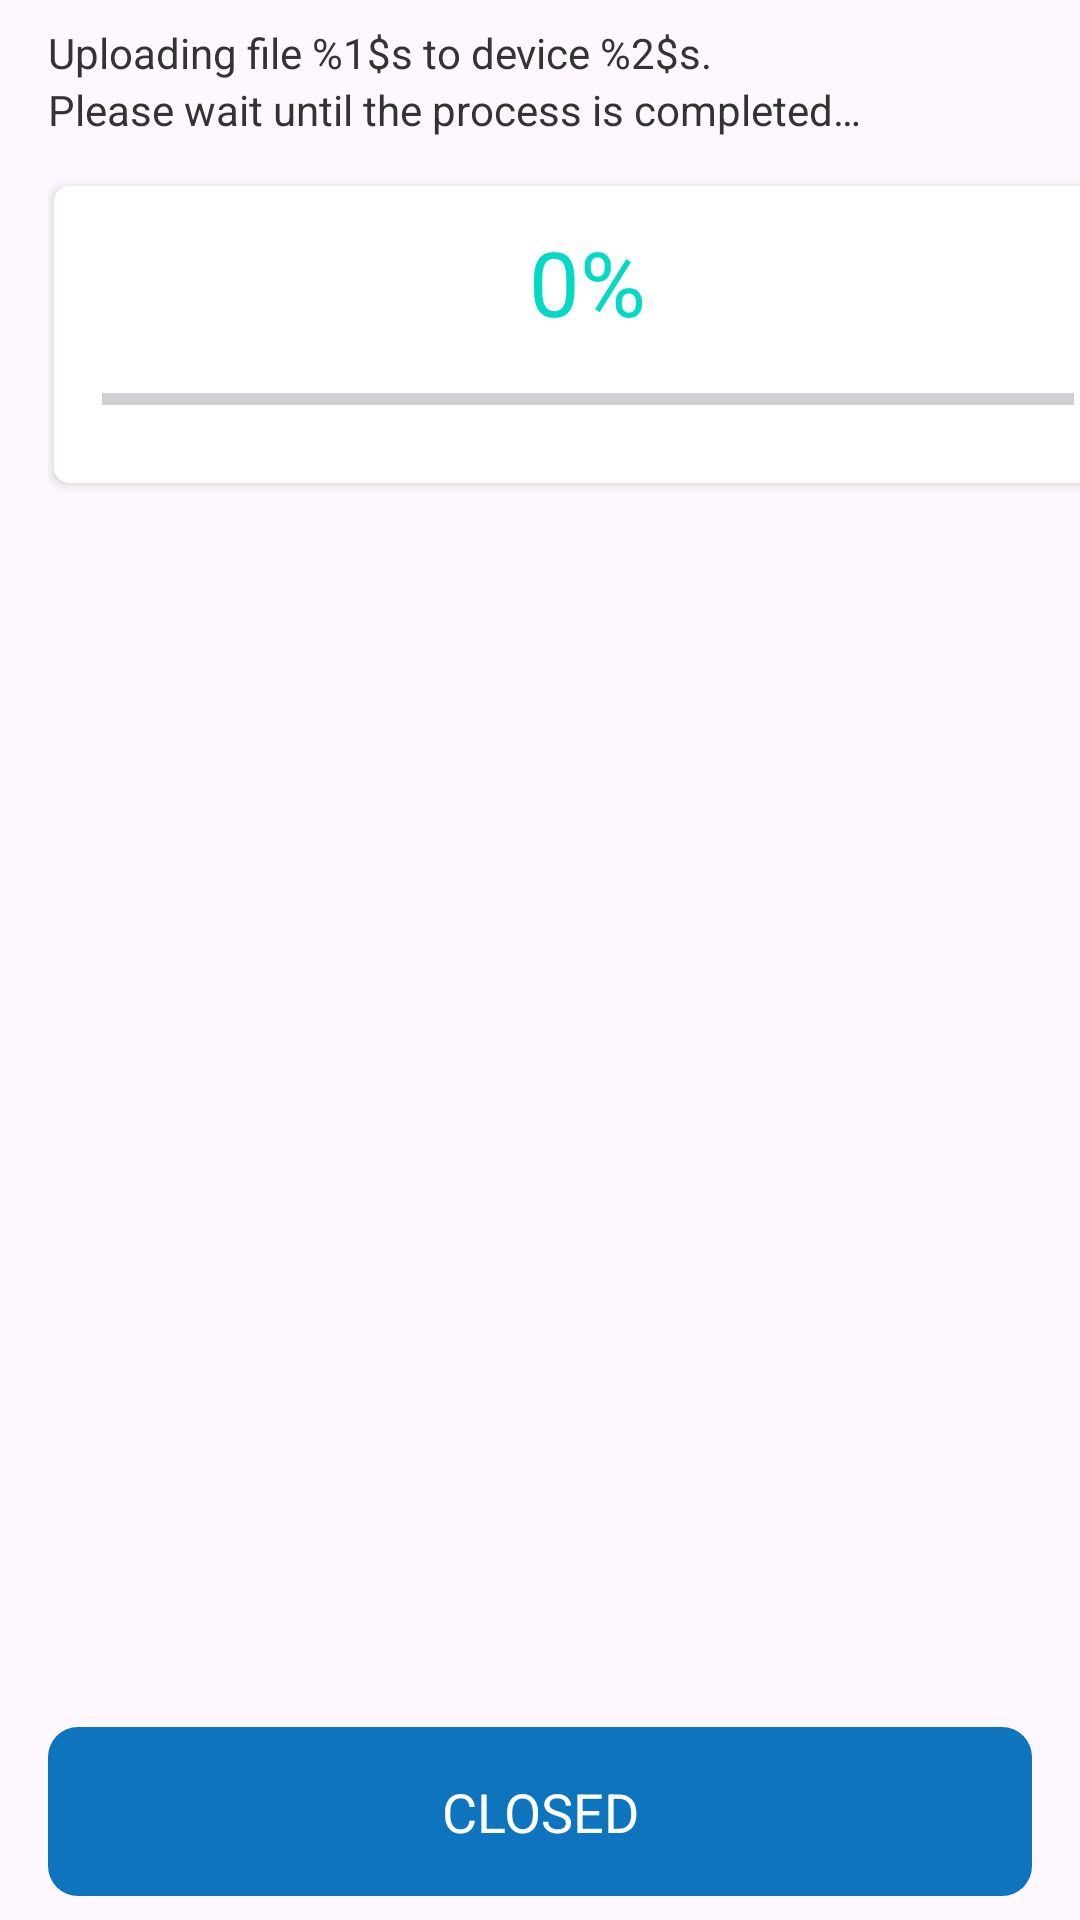

Layout XML and referenced resources for this Android screen:
<!-- AndroidManifest.xml: application theme Theme.FeasyBeacon1 -->
<!-- res/layout/fragment_update_firmware.xml -->
<?xml version="1.0" encoding="utf-8"?>
<RelativeLayout xmlns:android="http://schemas.android.com/apk/res/android"
    xmlns:app="http://schemas.android.com/apk/res-auto"
    xmlns:tools="http://schemas.android.com/tools"
    android:layout_width="match_parent"
    android:layout_height="match_parent">

    <ScrollView
        android:layout_width="match_parent"
        android:layout_height="match_parent"
        android:layout_above="@id/close"
        android:layout_marginBottom="@dimen/margin_small"
        android:fillViewport="true">

        <androidx.constraintlayout.widget.ConstraintLayout
            android:id="@+id/beaconota_root"
            android:layout_width="match_parent"
            android:layout_height="wrap_content"
            android:layout_marginStart="@dimen/margin_medium"
            android:layout_marginEnd="@dimen/margin_medium"
            android:keepScreenOn="true"
            android:scrollbars="vertical">

            <TextView
                android:id="@+id/uploading_info"
                android:layout_width="0dp"
                android:layout_height="wrap_content"
                android:layout_marginTop="@dimen/margin_small"
                android:text="@string/uploading_info"
                android:textAppearance="@style/Base.TextAppearance.AppCompat.Small"
                android:textColor="@color/text_color_primary"
                app:layout_constraintEnd_toEndOf="parent"
                app:layout_constraintStart_toStartOf="parent"
                app:layout_constraintTop_toTopOf="parent" />

            <TextView
                android:id="@+id/please_wait_prompt"
                android:layout_width="wrap_content"
                android:layout_height="wrap_content"
                android:paddingBottom="@dimen/margin_medium"
                android:text="@string/wait_prompt"
                android:textAppearance="@style/Base.TextAppearance.AppCompat.Small"
                android:textColor="@color/text_color_primary"
                app:layout_constraintStart_toStartOf="parent"
                app:layout_constraintTop_toBottomOf="@id/uploading_info" />

            <androidx.cardview.widget.CardView
                android:id="@+id/progress_cv"
                android:layout_width="match_parent"
                android:layout_height="wrap_content"
                android:layout_marginStart="@dimen/margin_cv"
                android:layout_marginEnd="@dimen/margin_cv"
                app:cardCornerRadius="@dimen/radius_small"
                app:layout_constraintEnd_toStartOf="parent"
                app:layout_constraintStart_toEndOf="parent"
                app:layout_constraintTop_toBottomOf="@id/please_wait_prompt">

                <RelativeLayout
                    android:layout_width="match_parent"
                    android:layout_height="wrap_content"
                    android:paddingStart="@dimen/margin_medium"
                    android:paddingTop="@dimen/margin_medium"
                    android:paddingEnd="@dimen/margin_medium"
                    android:paddingBottom="@dimen/margin_small">

                    <LinearLayout
                        android:id="@+id/percent_wrapper"
                        android:layout_width="wrap_content"
                        android:layout_height="wrap_content"
                        android:layout_alignParentTop="true"
                        android:layout_centerHorizontal="true">

                        <TextView
                            android:id="@+id/progress_bar_text"
                            style="@style/update_progress"
                            android:text="@string/progress_start_value" />

                        <TextView
                            style="@style/update_progress"
                            android:text="@string/percent" />
                    </LinearLayout>

                    <ProgressBar
                        android:id="@+id/progress_bar"
                        style="?android:attr/progressBarStyleHorizontal"
                        android:layout_width="match_parent"
                        android:layout_height="40dp"
                        android:layout_below="@id/percent_wrapper"
                        android:max="100"
                        android:visibility="visible"
                        tools:progress="50" />

                </RelativeLayout>
            </androidx.cardview.widget.CardView>

        </androidx.constraintlayout.widget.ConstraintLayout>
    </ScrollView>

    <Button
        android:id="@+id/close"
        style="@style/button_primary"
        android:layout_marginTop="0dp"
        android:text="@string/close" />

</RelativeLayout>
<!-- resources referenced by this layout -->
<resources>
  <color name="text_color_primary">#333333</color>
  <dimen name="margin_cv">2dp</dimen>
  <dimen name="margin_medium">16dp</dimen>
  <dimen name="margin_small">8dp</dimen>
  <dimen name="radius_small">5dp</dimen>
  <string name="close">Closed</string>
  <string name="percent">%</string>
  <string name="progress_start_value">0</string>
  <string name="uploading_info">Uploading file %1$s to device %2$s.</string>
  <string name="wait_prompt">Please wait until the process is completed…</string>
  <style name="button_primary" parent="@style/Widget.AppCompat.Button.Borderless">
          <item name="android:layout_width">match_parent</item>
          <item name="android:layout_height">wrap_content</item>
          <item name="android:layout_alignParentBottom">true</item>
          <item name="android:background">@drawable/gradient_button</item>
          <item name="android:textAppearance">@style/Base.TextAppearance.AppCompat.Medium</item>
          <item name="android:gravity">center</item>
          <item name="android:textAllCaps">true</item>
          <item name="android:textColor">@color/text_button_primary</item>
          <item name="android:padding">@dimen/margin_medium</item>
          <item name="android:layout_marginBottom">@dimen/margin_small</item>
          <item name="android:layout_marginTop">@dimen/margin_small</item>
          <item name="android:layout_marginStart">@dimen/margin_medium</item>
          <item name="android:layout_marginEnd">@dimen/margin_medium</item>
      </style>
  <style name="update_progress" parent="android:Widget.TextView">
          <item name="android:layout_width">wrap_content</item>
          <item name="android:layout_height">wrap_content</item>
          <item name="android:includeFontPadding">false</item>
          <item name="android:textColor">@color/colorAccent</item>
          <item name="android:textSize">@dimen/font_huge</item>
      </style>
  <style name="Theme.FeasyBeacon1" parent="Theme.Material3.Light.NoActionBar">
          
          <item name="colorPrimary">#1378BD</item>
          
  
  
      </style>
  <!-- drawable gradient_button (drawable) -->
  <?xml version="1.0" encoding="utf-8"?>
  <ripple xmlns:android="http://schemas.android.com/apk/res/android"
      android:color="?attr/colorControlHighlight">
      <item android:drawable="@drawable/gradient" />
  </ripple>
  <color name="text_button_primary">#ffffff</color>
  <color name="colorAccent">#03DAC5</color>
  <dimen name="font_huge">30sp</dimen>
  <!-- drawable gradient (drawable) -->
  <?xml version="1.0" encoding="utf-8"?>
  <shape xmlns:android="http://schemas.android.com/apk/res/android"
      android:shape="rectangle">
      <solid android:color="@color/title_left_right" />
      <corners android:radius="@dimen/radius_medium" />
  </shape>
  <color name="title_left_right">#0e74bd</color>
  <dimen name="radius_medium">10dp</dimen>
</resources>
